Labelled photos from "Data", an image-classification folder in carranzaevolve/recono. The possible labels are: 19 Crimes, 4 Soles, 4 Soles variant 1, 4 Soles variant 2, 4 Soles variant 3, 4 Soles variant 4, 4 Soles variant 6, Bacardi, Beringer, Bodegas Franco Espanolas, Campo Viejo, Casillero del Diablo, Concha Toro Lambrusco, Concha Toro Reservado, Concha Toro Trio, Cune, Josh, La Cetto, La Redonda, La Redonda variant 2, Martini, Moet and Chandon, Monte Xanic, Pata Negra, Riunite, Robert Mondavi, Sangre de Cristo, Santa Julia, Santa Rita, Siglo, Sol y Nieve, Sutter Home, Trivento, varios variant 1, Vina Maipo, World Table, Yellow Tail, Alma Mora, Andre, Anis Mico, Apothic, Barefoot, Boones, California Valle blanco, California Valle tinto, Caribe Cooler, Caribe Cooler Ultra, Carlo Rossi, Carlo Rossi fruit red, Carlo Rossi red, Carlo Rossi white, Carlo Rossi rosso frescato, Carnivor, Carnivor cabernet sauvignon, Codorniu, Conti licor, Controy licor naranja, Cool Wine, Cool Wine blanco, Cool Wine fruity blanco, Cool Wine fruity rosado, Cool Wine fruity tinto, Cool Wine rosado, Cool Wine tinto, Dark Horse, Dark Horse cabernet, Dark Horse chardonnay, Dark Horse merlot, Dark Horse rose, Don Simon white, Ederra, Ederra crianza, Ederra reserva, Ederra roble, Flamingo licor, Gallo, Gallo Family, Gallo Family cabernet, Gallo Family chardonnay, Gallo Family merlot, Gallo Family vin white, Gato Negro, Ghost, Ghost Pines, Glen Bays, Jarabe Madrilena, JP Chenet, Las Moras, Los Intocables, Los Pasos, Louis Martini, MacMurray pinot noir, Medusa Gomichela, Medusa Ultravioleta, Mirassou, Mora, Rompope Holandes, Ron Antillano, Santa Helena, Santa Helena cabernet, Santa Helena carmenere, Santa Helena chardonnay, Santa Helena gran reserva cabernet, Santa Helena gran vino, Santa Helena gran vino rose, Santa Helena gran vino tinto, Santa Helena reserva merlot, Santa Helena rose, Santa Helena varietal cabernet sauvignon, Santa Helena varietal carmenere, Santa Helena varietal chardonnay, Santa Helena varietal merlot, San Telmo, San Telmo cabernet, San Telmo malbec, San Telmo rosado, Septima, Tarapaca, Tequila Jarana, Tequila Mayorazgo, Tequila Viuda de Romero, Tarapaca gran reserva cabernet, Tarapaca gran reserva carmenere, Tarapaca reserva cabernet, Tarapaca reserva carmenere, Trapiche, Tres Coronas, Vodka Karat.

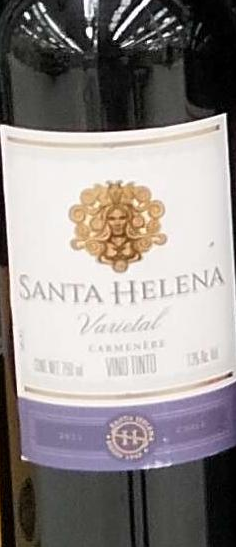
Label: Santa Helena

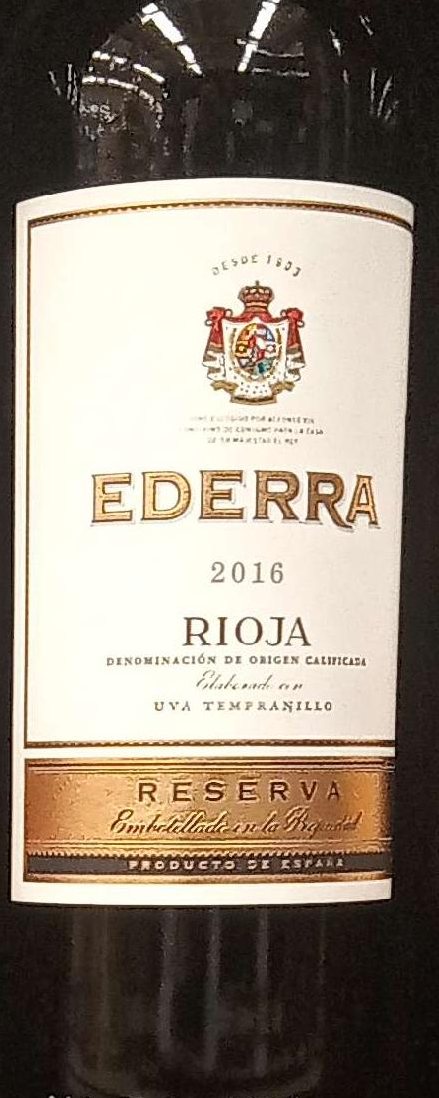
Label: Ederra reserva

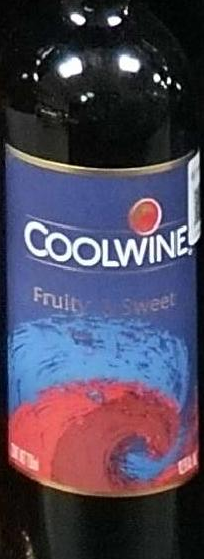
Label: Cool Wine fruity tinto

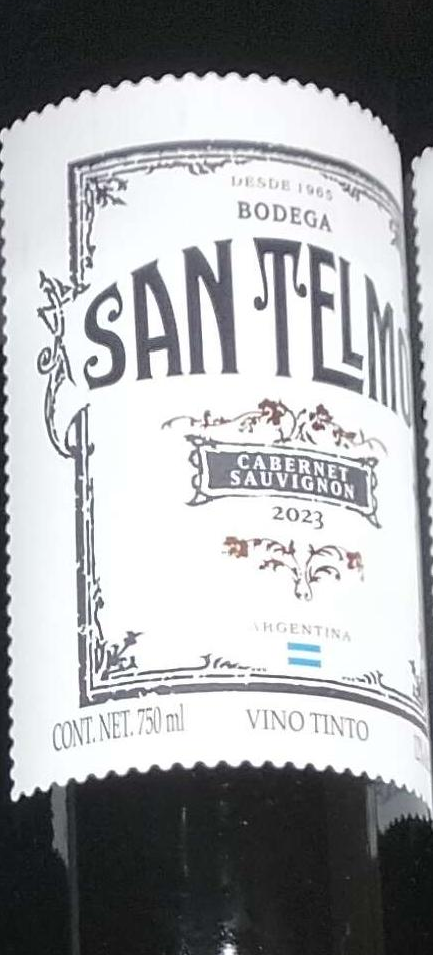
Label: San Telmo cabernet

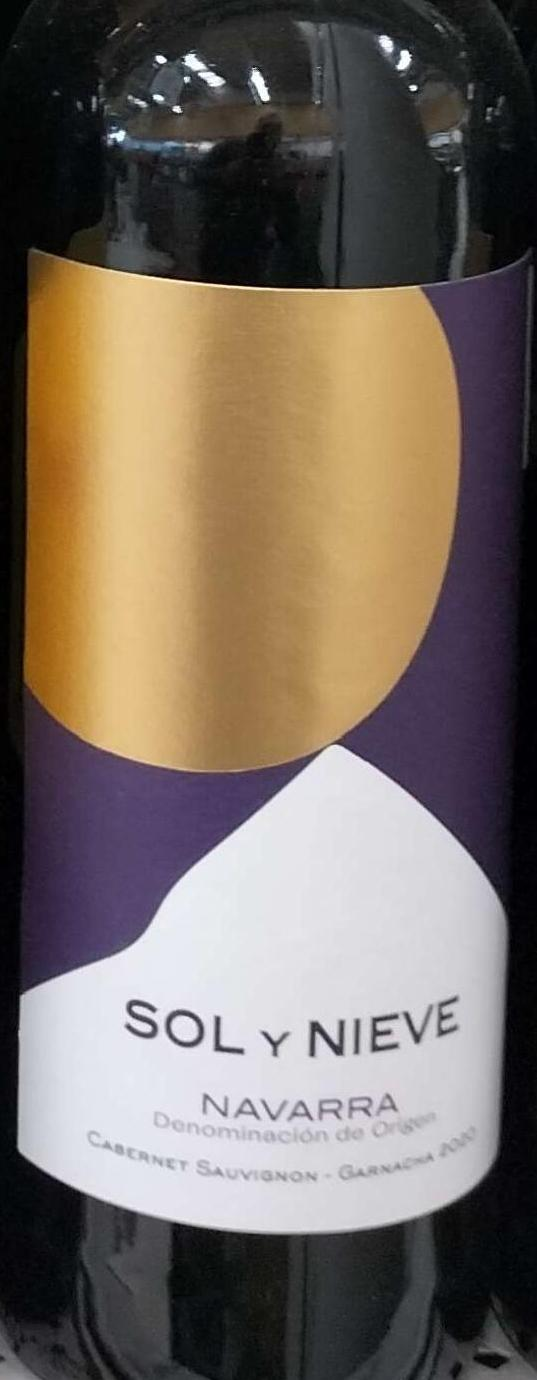
Label: Sol y Nieve

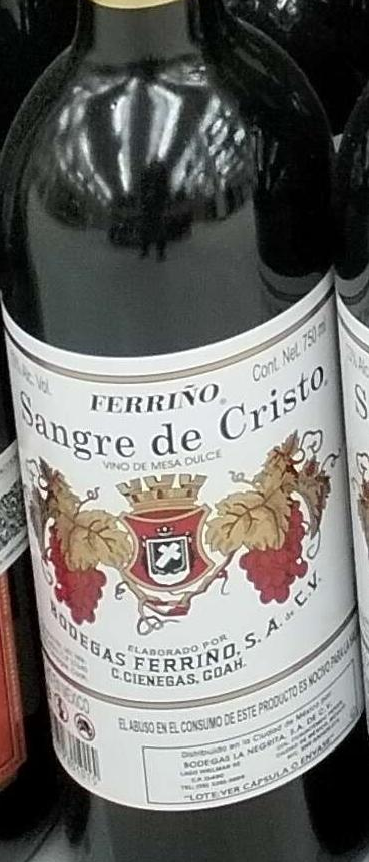
Label: Sangre de Cristo
